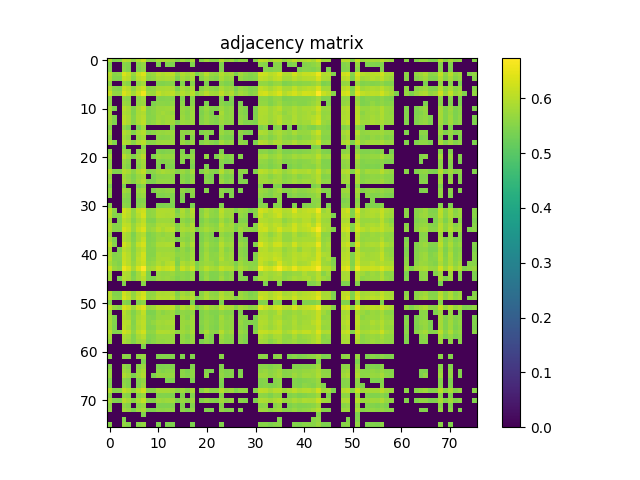

The data file committed next to this chart (first rows):
5.899100000000000454e-01, 5.462299999999999933e-01, 5.509100000000000108e-01, 6.011699999999999822e-01, 5.931999999999999496e-01, 5.631800000000000139e-01, 5.945200000000000484e-01, 6.175699999999999523e-01, 5.592099999999999849e-01, 5.571800000000000086e-01, 5.834300000000000042e-01, 5.841300000000000381e-01, 5.829800000000000537e-01, 5.720399999999999929e-01, 5.500000000000000444e-01, 5.758400000000000185e-01, 5.566799999999999526e-01, 5.838900000000000201e-01, 0.000000000000000000e+00, 5.525600000000000511e-01, 5.786700000000000177e-01, 5.578499999999999570e-01, 5.547900000000000054e-01, 5.958999999999999853e-01
5.462299999999999933e-01, 0.000000000000000000e+00, 0.000000000000000000e+00, 5.543000000000000149e-01, 5.484900000000000331e-01, 0.000000000000000000e+00, 5.508499999999999508e-01, 5.638699999999999823e-01, 0.000000000000000000e+00, 0.000000000000000000e+00, 5.424600000000000533e-01, 0.000000000000000000e+00, 5.456299999999999484e-01, 5.430000000000000382e-01, 0.000000000000000000e+00, 0.000000000000000000e+00, 0.000000000000000000e+00, 5.461000000000000298e-01, 0.000000000000000000e+00, 0.000000000000000000e+00, 0.000000000000000000e+00, 0.000000000000000000e+00, 0.000000000000000000e+00, 5.452599999999999669e-01
5.509100000000000108e-01, 0.000000000000000000e+00, 0.000000000000000000e+00, 5.598100000000000298e-01, 5.459300000000000264e-01, 0.000000000000000000e+00, 5.451099999999999834e-01, 5.629399999999999959e-01, 0.000000000000000000e+00, 0.000000000000000000e+00, 0.000000000000000000e+00, 0.000000000000000000e+00, 0.000000000000000000e+00, 0.000000000000000000e+00, 0.000000000000000000e+00, 0.000000000000000000e+00, 0.000000000000000000e+00, 0.000000000000000000e+00, 0.000000000000000000e+00, 0.000000000000000000e+00, 0.000000000000000000e+00, 0.000000000000000000e+00, 0.000000000000000000e+00, 5.490399999999999725e-01
6.011699999999999822e-01, 5.543000000000000149e-01, 5.598100000000000298e-01, 6.362700000000000022e-01, 6.126000000000000334e-01, 5.670500000000000540e-01, 6.134600000000000053e-01, 6.345499999999999474e-01, 5.655900000000000372e-01, 5.718800000000000550e-01, 5.987099999999999644e-01, 5.913899999999999713e-01, 6.026299999999999990e-01, 6.047500000000000098e-01, 5.608499999999999597e-01, 5.929799999999999516e-01, 5.801600000000000090e-01, 5.934399999999999675e-01, 5.418899999999999828e-01, 5.675799999999999734e-01, 5.993199999999999639e-01, 5.694700000000000317e-01, 5.653899999999999482e-01, 5.957599999999999563e-01
5.931999999999999496e-01, 5.484900000000000331e-01, 5.459300000000000264e-01, 6.126000000000000334e-01, 6.005899999999999572e-01, 5.554900000000000393e-01, 5.987500000000000044e-01, 6.114199999999999635e-01, 5.560100000000000042e-01, 5.648900000000000032e-01, 5.867400000000000393e-01, 5.838299999999999601e-01, 5.886500000000000066e-01, 5.876900000000000457e-01, 5.443400000000000460e-01, 5.799100000000000366e-01, 5.679300000000000459e-01, 5.825399999999999467e-01, 0.000000000000000000e+00, 5.547999999999999599e-01, 5.784599999999999742e-01, 5.574599999999999556e-01, 5.494099999999999540e-01, 5.858499999999999819e-01
5.631800000000000139e-01, 0.000000000000000000e+00, 0.000000000000000000e+00, 5.670500000000000540e-01, 5.554900000000000393e-01, 0.000000000000000000e+00, 5.620600000000000041e-01, 5.804899999999999505e-01, 0.000000000000000000e+00, 0.000000000000000000e+00, 5.485100000000000531e-01, 5.474799999999999667e-01, 5.524400000000000421e-01, 5.537400000000000100e-01, 0.000000000000000000e+00, 5.487800000000000455e-01, 0.000000000000000000e+00, 5.554599999999999538e-01, 0.000000000000000000e+00, 0.000000000000000000e+00, 5.432000000000000162e-01, 0.000000000000000000e+00, 0.000000000000000000e+00, 5.578999999999999515e-01
5.945200000000000484e-01, 5.508399999999999963e-01, 5.451099999999999834e-01, 6.134600000000000053e-01, 5.987500000000000044e-01, 5.620600000000000041e-01, 5.987099999999999644e-01, 6.167099999999999804e-01, 5.590600000000000014e-01, 5.652500000000000302e-01, 5.871100000000000207e-01, 5.846500000000000030e-01, 5.891800000000000370e-01, 5.893100000000000005e-01, 5.426999999999999602e-01, 5.828499999999999792e-01, 5.671599999999999975e-01, 5.872899999999999787e-01, 0.000000000000000000e+00, 5.574999999999999956e-01, 5.763000000000000345e-01, 5.609800000000000342e-01, 5.529300000000000326e-01, 5.889400000000000190e-01
6.175699999999999523e-01, 5.638699999999999823e-01, 5.629399999999999959e-01, 6.345499999999999474e-01, 6.114199999999999635e-01, 5.804899999999999505e-01, 6.167099999999999804e-01, 6.565199999999999925e-01, 5.746200000000000196e-01, 5.714500000000000135e-01, 6.081900000000000084e-01, 5.948600000000000554e-01, 6.002199999999999758e-01, 6.059799999999999631e-01, 5.744299999999999962e-01, 5.975800000000000001e-01, 5.809900000000000064e-01, 6.004000000000000448e-01, 5.524999999999999911e-01, 5.746900000000000341e-01, 6.023600000000000065e-01, 5.799400000000000110e-01, 5.776400000000000423e-01, 6.070900000000000185e-01
5.592099999999999849e-01, 0.000000000000000000e+00, 0.000000000000000000e+00, 5.655900000000000372e-01, 5.560100000000000042e-01, 0.000000000000000000e+00, 5.590600000000000014e-01, 5.746200000000000196e-01, 0.000000000000000000e+00, 0.000000000000000000e+00, 5.484400000000000386e-01, 5.491300000000000070e-01, 5.520599999999999952e-01, 5.521599999999999842e-01, 0.000000000000000000e+00, 5.469800000000000217e-01, 0.000000000000000000e+00, 5.546400000000000219e-01, 0.000000000000000000e+00, 0.000000000000000000e+00, 0.000000000000000000e+00, 0.000000000000000000e+00, 0.000000000000000000e+00, 5.527400000000000091e-01
5.571800000000000086e-01, 0.000000000000000000e+00, 0.000000000000000000e+00, 5.718800000000000550e-01, 5.648999999999999577e-01, 0.000000000000000000e+00, 5.652500000000000302e-01, 5.714500000000000135e-01, 0.000000000000000000e+00, 5.423999999999999932e-01, 5.555499999999999883e-01, 5.577100000000000390e-01, 5.543799999999999839e-01, 5.626600000000000490e-01, 0.000000000000000000e+00, 5.575400000000000356e-01, 0.000000000000000000e+00, 5.568199999999999816e-01, 0.000000000000000000e+00, 0.000000000000000000e+00, 5.439300000000000246e-01, 0.000000000000000000e+00, 0.000000000000000000e+00, 5.574400000000000466e-01
5.834300000000000042e-01, 5.424600000000000533e-01, 0.000000000000000000e+00, 5.987099999999999644e-01, 5.867400000000000393e-01, 5.485100000000000531e-01, 5.871100000000000207e-01, 6.081900000000000084e-01, 5.484400000000000386e-01, 5.555499999999999883e-01, 5.737799999999999567e-01, 5.728600000000000358e-01, 5.750499999999999501e-01, 5.808600000000000430e-01, 0.000000000000000000e+00, 5.693899999999999517e-01, 5.567800000000000527e-01, 5.727400000000000269e-01, 0.000000000000000000e+00, 5.454599999999999449e-01, 5.689600000000000213e-01, 5.503000000000000114e-01, 5.453700000000000214e-01, 5.764599999999999724e-01
5.841300000000000381e-01, 0.000000000000000000e+00, 0.000000000000000000e+00, 5.913899999999999713e-01, 5.838299999999999601e-01, 5.474799999999999667e-01, 5.846599999999999575e-01, 5.948600000000000554e-01, 5.491300000000000070e-01, 5.577100000000000390e-01, 5.728600000000000358e-01, 5.815099999999999714e-01, 5.735700000000000243e-01, 5.687799999999999523e-01, 0.000000000000000000e+00, 5.676900000000000279e-01, 5.539399999999999880e-01, 5.743500000000000272e-01, 0.000000000000000000e+00, 5.429100000000000037e-01, 5.649199999999999777e-01, 5.471099999999999852e-01, 0.000000000000000000e+00, 5.854599999999999804e-01
5.829800000000000537e-01, 5.456299999999999484e-01, 0.000000000000000000e+00, 6.026299999999999990e-01, 5.886599999999999611e-01, 5.524400000000000421e-01, 5.891800000000000370e-01, 6.002199999999999758e-01, 5.520599999999999952e-01, 5.543799999999999839e-01, 5.750499999999999501e-01, 5.735700000000000243e-01, 5.780699999999999728e-01, 5.795599999999999641e-01, 0.000000000000000000e+00, 5.724000000000000199e-01, 5.572599999999999776e-01, 5.758199999999999985e-01, 0.000000000000000000e+00, 5.491200000000000525e-01, 5.673300000000000010e-01, 5.547999999999999599e-01, 5.451099999999999834e-01, 5.774200000000000443e-01
5.720399999999999929e-01, 5.430000000000000382e-01, 0.000000000000000000e+00, 6.047500000000000098e-01, 5.876900000000000457e-01, 5.537400000000000100e-01, 5.893100000000000005e-01, 6.059799999999999631e-01, 5.521599999999999842e-01, 5.626600000000000490e-01, 5.808600000000000430e-01, 5.687900000000000178e-01, 5.795599999999999641e-01, 5.778999999999999693e-01, 5.425799999999999512e-01, 5.730499999999999483e-01, 5.666799999999999615e-01, 5.726499999999999924e-01, 0.000000000000000000e+00, 5.525799999999999601e-01, 5.680800000000000294e-01, 5.554400000000000448e-01, 5.472700000000000342e-01, 5.715000000000000080e-01
5.500000000000000444e-01, 0.000000000000000000e+00, 0.000000000000000000e+00, 5.608499999999999597e-01, 5.443400000000000460e-01, 0.000000000000000000e+00, 5.427100000000000257e-01, 5.744299999999999962e-01, 0.000000000000000000e+00, 0.000000000000000000e+00, 0.000000000000000000e+00, 0.000000000000000000e+00, 0.000000000000000000e+00, 5.425799999999999512e-01, 0.000000000000000000e+00, 0.000000000000000000e+00, 0.000000000000000000e+00, 0.000000000000000000e+00, 0.000000000000000000e+00, 0.000000000000000000e+00, 0.000000000000000000e+00, 0.000000000000000000e+00, 0.000000000000000000e+00, 5.493900000000000450e-01
5.758400000000000185e-01, 0.000000000000000000e+00, 0.000000000000000000e+00, 5.929799999999999516e-01, 5.799100000000000366e-01, 5.487800000000000455e-01, 5.828499999999999792e-01, 5.975800000000000001e-01, 5.469699999999999562e-01, 5.575400000000000356e-01, 5.693899999999999517e-01, 5.676799999999999624e-01, 5.724000000000000199e-01, 5.730499999999999483e-01, 0.000000000000000000e+00, 5.616999999999999771e-01, 5.561399999999999677e-01, 5.711399999999999810e-01, 0.000000000000000000e+00, 5.467800000000000438e-01, 5.584599999999999564e-01, 5.510099999999999998e-01, 0.000000000000000000e+00, 5.722500000000000364e-01
5.566799999999999526e-01, 0.000000000000000000e+00, 0.000000000000000000e+00, 5.801699999999999635e-01, 5.679300000000000459e-01, 0.000000000000000000e+00, 5.671599999999999975e-01, 5.809900000000000064e-01, 0.000000000000000000e+00, 0.000000000000000000e+00, 5.567800000000000527e-01, 5.539399999999999880e-01, 5.572599999999999776e-01, 5.666799999999999615e-01, 0.000000000000000000e+00, 5.561399999999999677e-01, 0.000000000000000000e+00, 5.514999999999999902e-01, 0.000000000000000000e+00, 0.000000000000000000e+00, 5.464099999999999513e-01, 0.000000000000000000e+00, 0.000000000000000000e+00, 5.537499999999999645e-01
5.838900000000000201e-01, 5.461000000000000298e-01, 0.000000000000000000e+00, 5.934399999999999675e-01, 5.825399999999999467e-01, 5.554599999999999538e-01, 5.872800000000000242e-01, 6.004000000000000448e-01, 5.546400000000000219e-01, 5.568199999999999816e-01, 5.727400000000000269e-01, 5.743500000000000272e-01, 5.758199999999999985e-01, 5.726499999999999924e-01, 0.000000000000000000e+00, 5.711399999999999810e-01, 5.514999999999999902e-01, 5.710699999999999665e-01, 0.000000000000000000e+00, 5.478300000000000392e-01, 5.647499999999999742e-01, 5.554000000000000048e-01, 5.432200000000000362e-01, 5.802899999999999725e-01
0.000000000000000000e+00, 0.000000000000000000e+00, 0.000000000000000000e+00, 5.418899999999999828e-01, 0.000000000000000000e+00, 0.000000000000000000e+00, 0.000000000000000000e+00, 5.524999999999999911e-01, 0.000000000000000000e+00, 0.000000000000000000e+00, 0.000000000000000000e+00, 0.000000000000000000e+00, 0.000000000000000000e+00, 0.000000000000000000e+00, 0.000000000000000000e+00, 0.000000000000000000e+00, 0.000000000000000000e+00, 0.000000000000000000e+00, 0.000000000000000000e+00, 0.000000000000000000e+00, 0.000000000000000000e+00, 0.000000000000000000e+00, 0.000000000000000000e+00, 0.000000000000000000e+00
5.525600000000000511e-01, 0.000000000000000000e+00, 0.000000000000000000e+00, 5.675799999999999734e-01, 5.547999999999999599e-01, 0.000000000000000000e+00, 5.574999999999999956e-01, 5.746900000000000341e-01, 0.000000000000000000e+00, 0.000000000000000000e+00, 5.454599999999999449e-01, 5.429100000000000037e-01, 5.491200000000000525e-01, 5.525799999999999601e-01, 0.000000000000000000e+00, 5.467800000000000438e-01, 0.000000000000000000e+00, 5.478300000000000392e-01, 0.000000000000000000e+00, 0.000000000000000000e+00, 0.000000000000000000e+00, 0.000000000000000000e+00, 0.000000000000000000e+00, 5.476600000000000357e-01
5.786799999999999722e-01, 0.000000000000000000e+00, 0.000000000000000000e+00, 5.993199999999999639e-01, 5.784599999999999742e-01, 5.432000000000000162e-01, 5.763000000000000345e-01, 6.023600000000000065e-01, 0.000000000000000000e+00, 5.439300000000000246e-01, 5.689600000000000213e-01, 5.649199999999999777e-01, 5.673300000000000010e-01, 5.680800000000000294e-01, 0.000000000000000000e+00, 5.584599999999999564e-01, 5.464099999999999513e-01, 5.647499999999999742e-01, 0.000000000000000000e+00, 0.000000000000000000e+00, 5.638699999999999823e-01, 0.000000000000000000e+00, 5.428699999999999637e-01, 5.729699999999999793e-01
5.578499999999999570e-01, 0.000000000000000000e+00, 0.000000000000000000e+00, 5.694700000000000317e-01, 5.574500000000000011e-01, 0.000000000000000000e+00, 5.609800000000000342e-01, 5.799400000000000110e-01, 0.000000000000000000e+00, 0.000000000000000000e+00, 5.503000000000000114e-01, 5.471099999999999852e-01, 5.547999999999999599e-01, 5.554400000000000448e-01, 0.000000000000000000e+00, 5.510099999999999998e-01, 0.000000000000000000e+00, 5.554000000000000048e-01, 0.000000000000000000e+00, 0.000000000000000000e+00, 0.000000000000000000e+00, 0.000000000000000000e+00, 0.000000000000000000e+00, 5.544200000000000239e-01
5.547900000000000054e-01, 0.000000000000000000e+00, 0.000000000000000000e+00, 5.653899999999999482e-01, 5.494099999999999540e-01, 0.000000000000000000e+00, 5.529300000000000326e-01, 5.776400000000000423e-01, 0.000000000000000000e+00, 0.000000000000000000e+00, 5.453700000000000214e-01, 0.000000000000000000e+00, 5.451099999999999834e-01, 5.472700000000000342e-01, 0.000000000000000000e+00, 0.000000000000000000e+00, 0.000000000000000000e+00, 5.432200000000000362e-01, 0.000000000000000000e+00, 0.000000000000000000e+00, 5.428699999999999637e-01, 0.000000000000000000e+00, 0.000000000000000000e+00, 5.487699999999999800e-01
5.958999999999999853e-01, 5.452599999999999669e-01, 5.490399999999999725e-01, 5.957599999999999563e-01, 5.858499999999999819e-01, 5.578999999999999515e-01, 5.889400000000000190e-01, 6.070900000000000185e-01, 5.527400000000000091e-01, 5.574400000000000466e-01, 5.764599999999999724e-01, 5.854599999999999804e-01, 5.774200000000000443e-01, 5.715000000000000080e-01, 5.493900000000000450e-01, 5.722500000000000364e-01, 5.537499999999999645e-01, 5.802899999999999725e-01, 0.000000000000000000e+00, 5.476600000000000357e-01, 5.729699999999999793e-01, 5.544200000000000239e-01, 5.487699999999999800e-01, 5.965899999999999537e-01
5.637600000000000389e-01, 0.000000000000000000e+00, 0.000000000000000000e+00, 5.778299999999999548e-01, 5.643599999999999728e-01, 5.429399999999999782e-01, 5.692000000000000393e-01, 5.805500000000000105e-01, 0.000000000000000000e+00, 5.421099999999999808e-01, 5.571899999999999631e-01, 5.556400000000000228e-01, 5.601399999999999713e-01, 5.600399999999999823e-01, 0.000000000000000000e+00, 5.553200000000000358e-01, 5.424799999999999622e-01, 5.583599999999999675e-01, 0.000000000000000000e+00, 0.000000000000000000e+00, 5.494200000000000195e-01, 5.422500000000000098e-01, 0.000000000000000000e+00, 5.618999999999999551e-01
5.746200000000000196e-01, 0.000000000000000000e+00, 0.000000000000000000e+00, 5.836700000000000221e-01, 5.711000000000000520e-01, 5.477899999999999991e-01, 5.743899999999999562e-01, 5.928600000000000536e-01, 5.463000000000000078e-01, 5.445699999999999985e-01, 5.635400000000000409e-01, 5.640399999999999858e-01, 5.651300000000000212e-01, 5.612099999999999866e-01, 0.000000000000000000e+00, 5.583099999999999730e-01, 5.437499999999999556e-01, 5.669899999999999940e-01, 0.000000000000000000e+00, 0.000000000000000000e+00, 5.567100000000000382e-01, 5.465900000000000203e-01, 0.000000000000000000e+00, 5.726799999999999669e-01
5.442099999999999715e-01, 0.000000000000000000e+00, 0.000000000000000000e+00, 5.444400000000000350e-01, 0.000000000000000000e+00, 0.000000000000000000e+00, 5.421300000000000008e-01, 5.572500000000000231e-01, 0.000000000000000000e+00, 0.000000000000000000e+00, 0.000000000000000000e+00, 0.000000000000000000e+00, 0.000000000000000000e+00, 0.000000000000000000e+00, 0.000000000000000000e+00, 0.000000000000000000e+00, 0.000000000000000000e+00, 0.000000000000000000e+00, 0.000000000000000000e+00, 0.000000000000000000e+00, 0.000000000000000000e+00, 0.000000000000000000e+00, 0.000000000000000000e+00, 0.000000000000000000e+00
5.645000000000000018e-01, 0.000000000000000000e+00, 0.000000000000000000e+00, 5.786700000000000177e-01, 5.678900000000000059e-01, 0.000000000000000000e+00, 5.697799999999999532e-01, 5.811100000000000154e-01, 0.000000000000000000e+00, 5.437699999999999756e-01, 5.590199999999999614e-01, 5.569100000000000161e-01, 5.611099999999999977e-01, 5.648999999999999577e-01, 0.000000000000000000e+00, 5.607999999999999652e-01, 5.454499999999999904e-01, 5.627199999999999980e-01, 0.000000000000000000e+00, 0.000000000000000000e+00, 5.519399999999999862e-01, 0.000000000000000000e+00, 0.000000000000000000e+00, 5.603000000000000203e-01
5.593900000000000539e-01, 0.000000000000000000e+00, 0.000000000000000000e+00, 5.620699999999999585e-01, 5.519100000000000117e-01, 0.000000000000000000e+00, 5.594200000000000284e-01, 5.710300000000000376e-01, 0.000000000000000000e+00, 0.000000000000000000e+00, 5.466600000000000348e-01, 5.472000000000000197e-01, 5.521200000000000552e-01, 5.469500000000000473e-01, 0.000000000000000000e+00, 5.481899999999999551e-01, 0.000000000000000000e+00, 5.545700000000000074e-01, 0.000000000000000000e+00, 0.000000000000000000e+00, 0.000000000000000000e+00, 0.000000000000000000e+00, 0.000000000000000000e+00, 5.559600000000000097e-01
0.000000000000000000e+00, 0.000000000000000000e+00, 0.000000000000000000e+00, 5.523400000000000531e-01, 5.466499999999999693e-01, 0.000000000000000000e+00, 5.459899999999999753e-01, 5.503599999999999604e-01, 0.000000000000000000e+00, 0.000000000000000000e+00, 0.000000000000000000e+00, 0.000000000000000000e+00, 0.000000000000000000e+00, 5.482599999999999696e-01, 0.000000000000000000e+00, 5.419300000000000228e-01, 0.000000000000000000e+00, 0.000000000000000000e+00, 0.000000000000000000e+00, 0.000000000000000000e+00, 0.000000000000000000e+00, 0.000000000000000000e+00, 0.000000000000000000e+00, 0.000000000000000000e+00
5.522700000000000387e-01, 0.000000000000000000e+00, 0.000000000000000000e+00, 5.590699999999999559e-01, 5.511099999999999888e-01, 0.000000000000000000e+00, 5.522700000000000387e-01, 5.618300000000000516e-01, 0.000000000000000000e+00, 0.000000000000000000e+00, 5.432200000000000362e-01, 5.435400000000000231e-01, 5.455100000000000504e-01, 5.436600000000000321e-01, 0.000000000000000000e+00, 0.000000000000000000e+00, 0.000000000000000000e+00, 5.444900000000000295e-01, 0.000000000000000000e+00, 0.000000000000000000e+00, 0.000000000000000000e+00, 0.000000000000000000e+00, 0.000000000000000000e+00, 5.478800000000000336e-01
6.056599999999999762e-01, 5.558100000000000263e-01, 0.000000000000000000e+00, 6.236000000000000432e-01, 6.069499999999999895e-01, 5.651800000000000157e-01, 6.098000000000000087e-01, 6.229900000000000437e-01, 5.607199999999999962e-01, 5.636799999999999589e-01, 5.924700000000000522e-01, 5.945399999999999574e-01, 5.922500000000000542e-01, 5.913000000000000478e-01, 5.429399999999999782e-01, 5.918099999999999472e-01, 5.632899999999999574e-01, 5.986700000000000355e-01, 0.000000000000000000e+00, 5.550699999999999523e-01, 5.808600000000000430e-01, 5.647699999999999942e-01, 5.543299999999999894e-01, 6.030600000000000405e-01
6.005000000000000338e-01, 5.522899999999999476e-01, 5.508800000000000363e-01, 6.181200000000000028e-01, 6.028099999999999570e-01, 5.640600000000000058e-01, 6.002300000000000413e-01, 6.303999999999999604e-01, 5.584299999999999820e-01, 5.645400000000000418e-01, 5.928200000000000136e-01, 5.911699999999999733e-01, 5.876299999999999857e-01, 5.918099999999999472e-01, 5.581000000000000405e-01, 5.851699999999999680e-01, 5.684700000000000308e-01, 5.906700000000000284e-01, 0.000000000000000000e+00, 5.563599999999999657e-01, 5.856500000000000039e-01, 5.611199999999999521e-01, 5.579600000000000115e-01, 5.960699999999999887e-01
5.797900000000000276e-01, 0.000000000000000000e+00, 5.453000000000000069e-01, 6.028900000000000370e-01, 5.871499999999999497e-01, 5.514299999999999757e-01, 5.843500000000000361e-01, 6.065700000000000536e-01, 5.494400000000000395e-01, 5.456999999999999629e-01, 5.750600000000000156e-01, 5.748400000000000176e-01, 5.745099999999999651e-01, 5.692599999999999882e-01, 0.000000000000000000e+00, 5.610399999999999832e-01, 5.489500000000000490e-01, 5.702800000000000091e-01, 0.000000000000000000e+00, 5.423700000000000188e-01, 5.656200000000000117e-01, 5.485600000000000476e-01, 5.424600000000000533e-01, 5.808499999999999774e-01
5.962699999999999667e-01, 5.514400000000000412e-01, 5.532599999999999740e-01, 6.108099999999999641e-01, 6.029299999999999660e-01, 5.679400000000000004e-01, 5.999200000000000088e-01, 6.173100000000000254e-01, 5.640399999999999858e-01, 5.609800000000000342e-01, 5.894800000000000040e-01, 5.916799999999999837e-01, 5.876700000000000257e-01, 5.827200000000000157e-01, 5.476400000000000157e-01, 5.808299999999999574e-01, 5.609499999999999487e-01, 5.911300000000000443e-01, 0.000000000000000000e+00, 5.545400000000000329e-01, 5.738499999999999712e-01, 5.626900000000000235e-01, 5.529800000000000271e-01, 6.003699999999999593e-01
5.951800000000000423e-01, 5.546100000000000474e-01, 5.551500000000000323e-01, 6.311299999999999688e-01, 6.117099999999999760e-01, 5.689100000000000268e-01, 6.116099999999999870e-01, 6.348099999999999854e-01, 5.667900000000000160e-01, 5.746700000000000141e-01, 6.014399999999999746e-01, 5.859600000000000364e-01, 5.981800000000000450e-01, 6.033600000000000074e-01, 5.529699999999999616e-01, 5.896700000000000275e-01, 5.803099999999999925e-01, 5.909900000000000153e-01, 5.434099999999999486e-01, 5.690899999999999848e-01, 5.849800000000000555e-01, 5.727299999999999613e-01, 5.630199999999999649e-01, 5.919100000000000472e-01
5.678400000000000114e-01, 0.000000000000000000e+00, 0.000000000000000000e+00, 5.928700000000000081e-01, 5.804399999999999560e-01, 5.437699999999999756e-01, 5.838100000000000511e-01, 5.967599999999999572e-01, 5.437600000000000211e-01, 5.537900000000000045e-01, 5.702599999999999891e-01, 5.627699999999999925e-01, 5.713799999999999990e-01, 5.752099999999999991e-01, 0.000000000000000000e+00, 5.710699999999999665e-01, 5.569100000000000161e-01, 5.691100000000000048e-01, 0.000000000000000000e+00, 5.448600000000000110e-01, 5.583700000000000330e-01, 5.494299999999999740e-01, 0.000000000000000000e+00, 5.686299999999999688e-01
5.860899999999999999e-01, 5.423200000000000243e-01, 0.000000000000000000e+00, 5.899299999999999544e-01, 5.813000000000000389e-01, 5.480399999999999716e-01, 5.834899999999999531e-01, 6.113199999999999745e-01, 5.471300000000000052e-01, 5.505600000000000493e-01, 5.716900000000000315e-01, 5.749600000000000266e-01, 5.694399999999999462e-01, 5.746599999999999486e-01, 5.442900000000000515e-01, 5.615799999999999681e-01, 5.518499999999999517e-01, 5.723399999999999599e-01, 0.000000000000000000e+00, 5.439599999999999991e-01, 5.646400000000000308e-01, 5.508100000000000218e-01, 5.421000000000000263e-01, 5.796000000000000041e-01
6.071499999999999675e-01, 5.523200000000000331e-01, 0.000000000000000000e+00, 6.216199999999999504e-01, 6.022800000000000376e-01, 5.590100000000000069e-01, 6.090400000000000258e-01, 6.310000000000000053e-01, 5.525600000000000511e-01, 5.600199999999999623e-01, 5.889799999999999480e-01, 5.891199999999999770e-01, 5.911999999999999478e-01, 5.910100000000000353e-01, 0.000000000000000000e+00, 5.854099999999999859e-01, 5.620000000000000551e-01, 5.919799999999999507e-01, 0.000000000000000000e+00, 5.507499999999999618e-01, 5.805500000000000105e-01, 5.592200000000000504e-01, 5.551599999999999868e-01, 5.985599999999999810e-01
5.889999999999999680e-01, 0.000000000000000000e+00, 5.448100000000000165e-01, 6.019999999999999796e-01, 5.879299999999999526e-01, 5.533900000000000485e-01, 5.882600000000000051e-01, 6.107000000000000206e-01, 5.506699999999999928e-01, 5.504499999999999948e-01, 5.759400000000000075e-01, 5.760699999999999710e-01, 5.761100000000000110e-01, 5.715599999999999570e-01, 5.461700000000000443e-01, 5.670300000000000340e-01, 5.498899999999999899e-01, 5.722599999999999909e-01, 0.000000000000000000e+00, 5.467699999999999783e-01, 5.736099999999999532e-01, 5.520899999999999697e-01, 5.463900000000000423e-01, 5.882899999999999796e-01
5.922100000000000142e-01, 5.493999999999999995e-01, 5.542700000000000404e-01, 6.135699999999999488e-01, 5.975399999999999601e-01, 5.600399999999999823e-01, 5.956299999999999928e-01, 6.286399999999999766e-01, 5.524700000000000166e-01, 5.523299999999999876e-01, 5.850999999999999535e-01, 5.817499999999999893e-01, 5.842300000000000271e-01, 5.804500000000000215e-01, 5.593299999999999939e-01, 5.680100000000000149e-01, 5.602800000000000002e-01, 5.782199999999999562e-01, 0.000000000000000000e+00, 5.506999999999999673e-01, 5.795900000000000496e-01, 5.567999999999999616e-01, 5.583399999999999475e-01, 5.884300000000000086e-01
6.028999999999999915e-01, 5.504999999999999893e-01, 5.503799999999999804e-01, 6.142900000000000027e-01, 5.982300000000000395e-01, 5.602200000000000513e-01, 6.036500000000000199e-01, 6.243600000000000261e-01, 5.531899999999999595e-01, 5.584099999999999620e-01, 5.850600000000000245e-01, 5.884000000000000341e-01, 5.897099999999999564e-01, 5.815500000000000114e-01, 5.500000000000000444e-01, 5.706299999999999706e-01, 5.591000000000000414e-01, 5.810899999999999954e-01, 0.000000000000000000e+00, 5.538199999999999790e-01, 5.797600000000000531e-01, 5.596400000000000263e-01, 5.578699999999999770e-01, 5.957599999999999563e-01
5.852600000000000025e-01, 5.584999999999999964e-01, 5.454700000000000104e-01, 6.202499999999999680e-01, 5.999299999999999633e-01, 5.663799999999999946e-01, 6.024699999999999500e-01, 6.213300000000000489e-01, 5.625400000000000400e-01, 5.705299999999999816e-01, 5.913300000000000223e-01, 5.770399999999999974e-01, 5.951499999999999568e-01, 6.052800000000000402e-01, 5.429699999999999527e-01, 5.910199999999999898e-01, 5.781100000000000128e-01, 5.922600000000000087e-01, 5.423099999999999588e-01, 5.649499999999999522e-01, 5.752500000000000391e-01, 5.687799999999999523e-01, 5.551800000000000068e-01, 5.793800000000000061e-01
6.215199999999999614e-01, 5.731699999999999573e-01, 5.592099999999999849e-01, 6.553499999999999881e-01, 6.312100000000000488e-01, 5.843300000000000161e-01, 6.324199999999999822e-01, 6.740000000000000435e-01, 5.806499999999999995e-01, 5.871899999999999897e-01, 6.198799999999999866e-01, 6.062999999999999501e-01, 6.185199999999999587e-01, 6.291799999999999615e-01, 5.635200000000000209e-01, 6.179099999999999593e-01, 5.947200000000000264e-01, 6.218299999999999939e-01, 5.493200000000000305e-01, 5.778299999999999548e-01, 6.044800000000000173e-01, 5.857400000000000384e-01, 5.776799999999999713e-01, 6.112800000000000455e-01
5.790699999999999736e-01, 0.000000000000000000e+00, 0.000000000000000000e+00, 5.942100000000000160e-01, 5.873300000000000187e-01, 5.421799999999999953e-01, 5.814300000000000024e-01, 6.181200000000000028e-01, 5.427699999999999747e-01, 0.000000000000000000e+00, 5.705000000000000071e-01, 5.653200000000000447e-01, 5.672199999999999465e-01, 5.733899999999999553e-01, 5.544599999999999529e-01, 5.605799999999999672e-01, 5.512399999999999523e-01, 5.619300000000000406e-01, 0.000000000000000000e+00, 5.451700000000000434e-01, 5.666299999999999670e-01, 5.475200000000000067e-01, 5.478899999999999881e-01, 5.678800000000000514e-01
5.776400000000000423e-01, 0.000000000000000000e+00, 5.438300000000000356e-01, 5.967299999999999827e-01, 5.849299999999999500e-01, 5.500000000000000444e-01, 5.817400000000000349e-01, 6.003300000000000303e-01, 5.468899999999999872e-01, 5.457100000000000284e-01, 5.737900000000000222e-01, 5.684700000000000308e-01, 5.726999999999999869e-01, 5.656499999999999861e-01, 5.454200000000000159e-01, 5.595700000000000118e-01, 5.507600000000000273e-01, 5.686200000000000143e-01, 0.000000000000000000e+00, 5.431700000000000417e-01, 5.720600000000000129e-01, 5.460500000000000353e-01, 5.465799999999999548e-01, 5.782199999999999562e-01
0.000000000000000000e+00, 0.000000000000000000e+00, 0.000000000000000000e+00, 5.483500000000000041e-01, 0.000000000000000000e+00, 0.000000000000000000e+00, 0.000000000000000000e+00, 5.551500000000000323e-01, 0.000000000000000000e+00, 0.000000000000000000e+00, 0.000000000000000000e+00, 0.000000000000000000e+00, 0.000000000000000000e+00, 0.000000000000000000e+00, 0.000000000000000000e+00, 0.000000000000000000e+00, 0.000000000000000000e+00, 0.000000000000000000e+00, 0.000000000000000000e+00, 0.000000000000000000e+00, 0.000000000000000000e+00, 0.000000000000000000e+00, 0.000000000000000000e+00, 0.000000000000000000e+00
0.000000000000000000e+00, 0.000000000000000000e+00, 0.000000000000000000e+00, 0.000000000000000000e+00, 0.000000000000000000e+00, 0.000000000000000000e+00, 0.000000000000000000e+00, 0.000000000000000000e+00, 0.000000000000000000e+00, 0.000000000000000000e+00, 0.000000000000000000e+00, 0.000000000000000000e+00, 0.000000000000000000e+00, 0.000000000000000000e+00, 0.000000000000000000e+00, 0.000000000000000000e+00, 0.000000000000000000e+00, 0.000000000000000000e+00, 0.000000000000000000e+00, 0.000000000000000000e+00, 0.000000000000000000e+00, 0.000000000000000000e+00, 0.000000000000000000e+00, 0.000000000000000000e+00
5.996200000000000419e-01, 5.502200000000000424e-01, 5.456800000000000539e-01, 6.216800000000000104e-01, 5.990400000000000169e-01, 5.639100000000000223e-01, 6.008200000000000207e-01, 6.257700000000000484e-01, 5.620000000000000551e-01, 5.655200000000000227e-01, 5.900100000000000344e-01, 5.872000000000000552e-01, 5.920299999999999452e-01, 5.906900000000000484e-01, 5.495700000000000029e-01, 5.795400000000000551e-01, 5.674400000000000555e-01, 5.848999999999999755e-01, 0.000000000000000000e+00, 5.567800000000000527e-01, 5.855900000000000549e-01, 5.613399999999999501e-01, 5.568899999999999961e-01, 5.916299999999999892e-01
6.014500000000000401e-01, 5.573599999999999666e-01, 5.505799999999999583e-01, 6.329500000000000126e-01, 6.096799999999999997e-01, 5.694599999999999662e-01, 6.112900000000000000e-01, 6.359799999999999898e-01, 5.638300000000000534e-01, 5.733000000000000318e-01, 5.997400000000000508e-01, 5.959900000000000198e-01, 5.976099999999999746e-01, 6.056000000000000272e-01, 5.602800000000000002e-01, 5.948999999999999844e-01, 5.830999999999999517e-01, 5.982699999999999685e-01, 5.424799999999999622e-01, 5.659899999999999931e-01, 5.901100000000000234e-01, 5.697100000000000497e-01, 5.636100000000000554e-01, 5.991499999999999604e-01
5.519100000000000117e-01, 0.000000000000000000e+00, 0.000000000000000000e+00, 5.543799999999999839e-01, 5.424700000000000077e-01, 0.000000000000000000e+00, 5.464299999999999713e-01, 5.605400000000000382e-01, 0.000000000000000000e+00, 0.000000000000000000e+00, 0.000000000000000000e+00, 0.000000000000000000e+00, 0.000000000000000000e+00, 0.000000000000000000e+00, 0.000000000000000000e+00, 0.000000000000000000e+00, 0.000000000000000000e+00, 5.426600000000000312e-01, 0.000000000000000000e+00, 0.000000000000000000e+00, 0.000000000000000000e+00, 0.000000000000000000e+00, 0.000000000000000000e+00, 5.502399999999999514e-01
6.115899999999999670e-01, 5.663000000000000256e-01, 5.537499999999999645e-01, 6.320000000000000062e-01, 6.148900000000000476e-01, 5.750800000000000356e-01, 6.200700000000000101e-01, 6.420900000000000496e-01, 5.712899999999999645e-01, 5.771199999999999664e-01, 6.026599999999999735e-01, 6.025099999999999900e-01, 6.050499999999999767e-01, 6.070299999999999585e-01, 5.593399999999999483e-01, 5.999200000000000088e-01, 5.815500000000000114e-01, 6.050900000000000167e-01, 5.439100000000000046e-01, 5.692599999999999882e-01, 5.930699999999999861e-01, 5.753399999999999626e-01, 5.676400000000000334e-01, 6.058900000000000396e-01
5.697999999999999732e-01, 0.000000000000000000e+00, 0.000000000000000000e+00, 5.987400000000000500e-01, 5.768900000000000139e-01, 5.453299999999999814e-01, 5.787799999999999612e-01, 6.105000000000000426e-01, 5.417699999999999738e-01, 5.425799999999999512e-01, 5.692399999999999682e-01, 5.572000000000000286e-01, 5.664799999999999836e-01, 5.753500000000000281e-01, 5.437199999999999811e-01, 5.628400000000000070e-01, 5.576799999999999535e-01, 5.645999999999999908e-01, 0.000000000000000000e+00, 5.456699999999999884e-01, 5.586799999999999544e-01, 5.479100000000000081e-01, 5.452200000000000379e-01, 5.618199999999999861e-01
5.816299999999999804e-01, 5.445100000000000495e-01, 0.000000000000000000e+00, 5.943500000000000449e-01, 5.822800000000000198e-01, 5.518300000000000427e-01, 5.856500000000000039e-01, 6.003199999999999648e-01, 5.523200000000000331e-01, 5.493599999999999595e-01, 5.695099999999999607e-01, 5.735900000000000443e-01, 5.730899999999999883e-01, 5.741000000000000547e-01, 0.000000000000000000e+00, 5.680899999999999839e-01, 5.517600000000000282e-01, 5.748100000000000431e-01, 0.000000000000000000e+00, 5.456600000000000339e-01, 5.618199999999999861e-01, 5.531199999999999450e-01, 5.426499999999999657e-01, 5.802399999999999780e-01
5.836299999999999821e-01, 5.459600000000000009e-01, 0.000000000000000000e+00, 6.025800000000000045e-01, 5.954800000000000093e-01, 5.500500000000000389e-01, 5.943300000000000249e-01, 6.063600000000000101e-01, 5.513700000000000268e-01, 5.640399999999999858e-01, 5.810800000000000409e-01, 5.778999999999999693e-01, 5.819999999999999618e-01, 5.873399999999999732e-01, 0.000000000000000000e+00, 5.736599999999999477e-01, 5.666900000000000270e-01, 5.789299999999999446e-01, 0.000000000000000000e+00, 5.507800000000000473e-01, 5.671199999999999575e-01, 5.542599999999999749e-01, 5.454999999999999849e-01, 5.759499999999999620e-01
5.800400000000000000e-01, 5.447800000000000420e-01, 0.000000000000000000e+00, 6.034399999999999764e-01, 5.876599999999999602e-01, 5.516799999999999482e-01, 5.874700000000000477e-01, 6.045300000000000118e-01, 5.493500000000000050e-01, 5.520599999999999952e-01, 5.744700000000000362e-01, 5.731300000000000283e-01, 5.749300000000000521e-01, 5.802599999999999980e-01, 0.000000000000000000e+00, 5.727600000000000469e-01, 5.581899999999999640e-01, 5.764299999999999979e-01, 0.000000000000000000e+00, 5.474900000000000322e-01, 5.671500000000000430e-01, 5.523200000000000331e-01, 5.447699999999999765e-01, 5.751600000000000046e-01
6.013699999999999601e-01, 5.476499999999999702e-01, 5.524499999999999966e-01, 6.237000000000000322e-01, 6.074399999999999800e-01, 5.614200000000000301e-01, 6.053199999999999692e-01, 6.261400000000000299e-01, 5.586600000000000454e-01, 5.632500000000000284e-01, 5.938400000000000345e-01, 5.928900000000000281e-01, 5.920600000000000307e-01, 5.865500000000000158e-01, 5.582200000000000495e-01, 5.789499999999999647e-01, 5.675099999999999589e-01, 5.868299999999999628e-01, 0.000000000000000000e+00, 5.562099999999999822e-01, 5.867799999999999683e-01, 5.604900000000000437e-01, 5.571899999999999631e-01, 5.980699999999999905e-01
5.805900000000000505e-01, 0.000000000000000000e+00, 0.000000000000000000e+00, 5.888099999999999445e-01, 5.799199999999999910e-01, 5.463299999999999823e-01, 5.843699999999999450e-01, 5.984300000000000175e-01, 5.466800000000000548e-01, 5.503400000000000514e-01, 5.686900000000000288e-01, 5.699999999999999512e-01, 5.712399999999999700e-01, 5.696799999999999642e-01, 0.000000000000000000e+00, 5.652399999999999647e-01, 5.493799999999999795e-01, 5.687499999999999778e-01, 0.000000000000000000e+00, 0.000000000000000000e+00, 5.623000000000000220e-01, 5.471500000000000252e-01, 0.000000000000000000e+00, 5.747900000000000231e-01
5.691000000000000503e-01, 0.000000000000000000e+00, 0.000000000000000000e+00, 5.853599999999999914e-01, 5.735900000000000443e-01, 5.478399999999999936e-01, 5.762800000000000145e-01, 5.866599999999999593e-01, 5.443900000000000405e-01, 5.532399999999999540e-01, 5.685999999999999943e-01, 5.639499999999999513e-01, 5.693899999999999517e-01, 5.711899999999999755e-01, 0.000000000000000000e+00, 5.651899999999999702e-01, 5.532099999999999795e-01, 5.690600000000000103e-01, 0.000000000000000000e+00, 5.421500000000000208e-01, 5.591899999999999649e-01, 5.451000000000000290e-01, 0.000000000000000000e+00, 5.678100000000000369e-01
0.000000000000000000e+00, 0.000000000000000000e+00, 0.000000000000000000e+00, 0.000000000000000000e+00, 0.000000000000000000e+00, 0.000000000000000000e+00, 0.000000000000000000e+00, 5.445699999999999985e-01, 0.000000000000000000e+00, 0.000000000000000000e+00, 0.000000000000000000e+00, 0.000000000000000000e+00, 0.000000000000000000e+00, 0.000000000000000000e+00, 0.000000000000000000e+00, 0.000000000000000000e+00, 0.000000000000000000e+00, 0.000000000000000000e+00, 0.000000000000000000e+00, 0.000000000000000000e+00, 0.000000000000000000e+00, 0.000000000000000000e+00, 0.000000000000000000e+00, 0.000000000000000000e+00
0.000000000000000000e+00, 0.000000000000000000e+00, 0.000000000000000000e+00, 0.000000000000000000e+00, 0.000000000000000000e+00, 0.000000000000000000e+00, 0.000000000000000000e+00, 0.000000000000000000e+00, 0.000000000000000000e+00, 0.000000000000000000e+00, 0.000000000000000000e+00, 0.000000000000000000e+00, 0.000000000000000000e+00, 0.000000000000000000e+00, 0.000000000000000000e+00, 0.000000000000000000e+00, 0.000000000000000000e+00, 0.000000000000000000e+00, 0.000000000000000000e+00, 0.000000000000000000e+00, 0.000000000000000000e+00, 0.000000000000000000e+00, 0.000000000000000000e+00, 0.000000000000000000e+00
... 15 more rows
